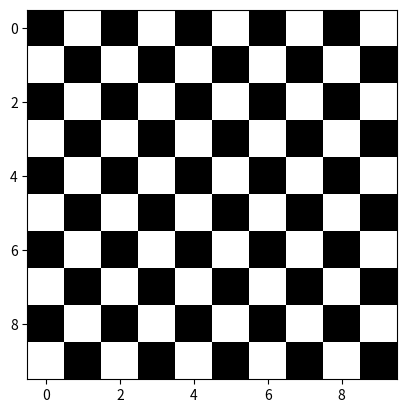

The matplotlib source for this figure:
import numpy as np
import matplotlib.pyplot as plt

# x= np.uint8([[i for i in range(0,10)] for j in range(0,10)])
x= np.uint8([[0 if (j+i)%2==0 else 1 for i in range(10) ] for j in range(10)])
x= np.fromfunction(lambda x,y: (x+y)%2 , (10,10))
plt.imshow(x, cmap="gray")
plt.show()